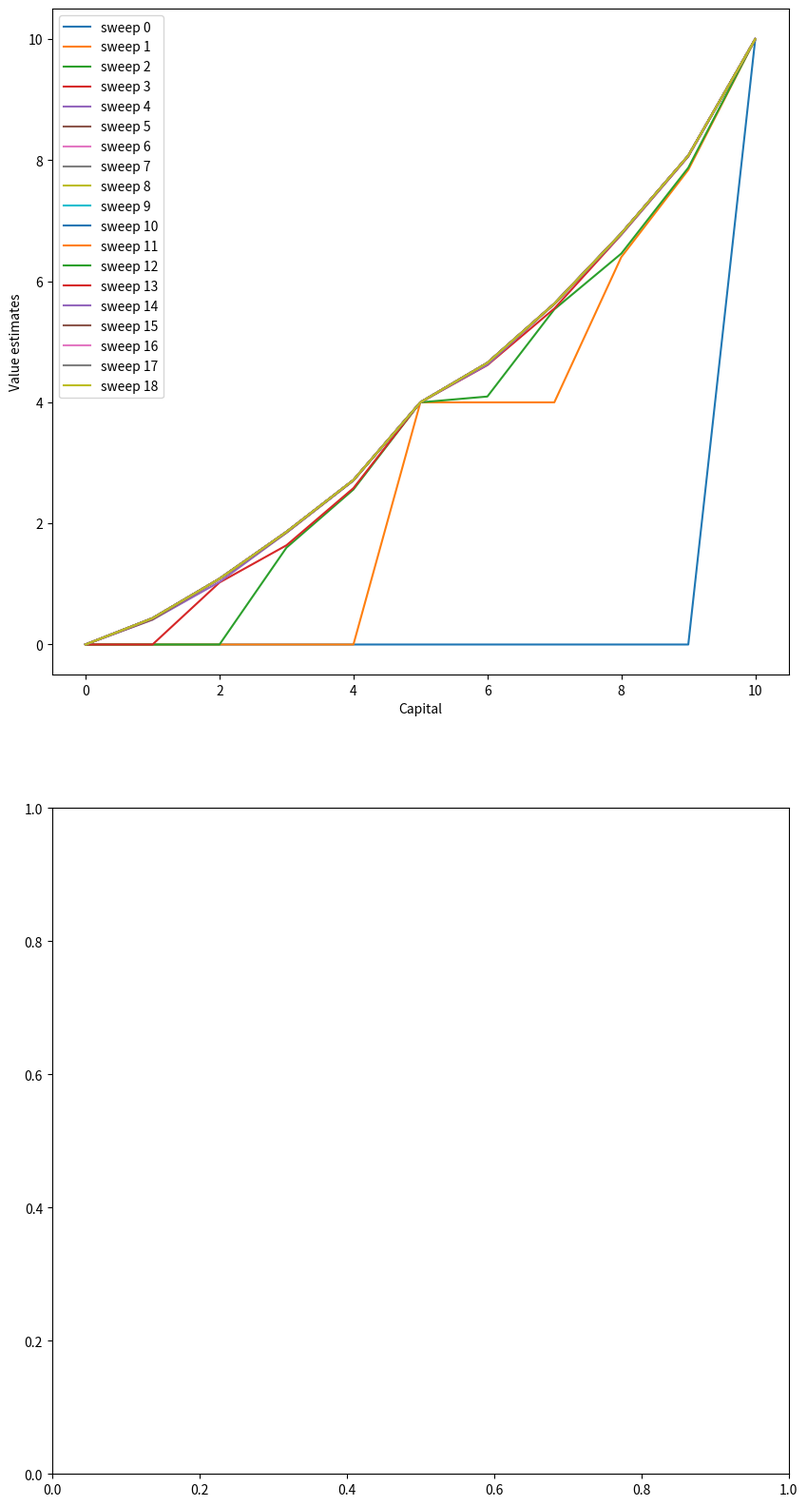

Reproduce this figure in Python. (Note: this script raises an exception after producing the figure.)
#######################################################################
# Copyright (C)                                                       #
# 2016-2018 Shangtong Zhang(zhangshangtong.cpp@gmail.com)             #
# 2016 Kenta Shimada(hyperkentakun@gmail.com)                         #
# Permission given to modify the code as long as you keep this        #
# declaration at the top                                              #
#######################################################################

import matplotlib
import matplotlib.pyplot as plt
import numpy as np
import logging

matplotlib.use('Agg')

logger = logging.getLogger()
logger.setLevel(logging.INFO)
file_handler = logging.FileHandler('logs.log')
file_handler.setLevel(logging.DEBUG)
# formatter = logging.Formatter('%(asctime)s | %(levelname)s | %(message)s')
# file_handler.setFormatter(formatter)
logger.addHandler(file_handler)
with open('logs.log', 'w'):
    pass

# goal
GOAL = 10

# all states, including state 0 and state 100
STATES = np.arange(GOAL + 1)

# probability of head
HEAD_PROB = 0.4

# 这个问题恰好符合mdp，因为当前状态虽然是有可能有很多别的状态转化而来，但是对后续的影响只和当前状态有关，和
# 它是如何转化而来的无关，即当前有金币5个，那么这5个无论是从10-5输回来的还是从3+2赢过来的，对于后续决策没有影响
# 即当前状态的价值只和当前状态有关，
def figure_4_3():
    # state value
    state_value = np.zeros(GOAL + 1)
    state_value[GOAL] = 10.0 # 这个目标并不是最后赢钱数，只是为了反向传播价值，取别的数也可以

    sweeps_history = []

    # value iteration
    while True:
        old_state_value = state_value.copy()
        sweeps_history.append(old_state_value)

        for state in STATES[1:GOAL]:
            # get possilbe actions for current state
            actions = np.arange(min(state, GOAL - state) + 1) 
            # # 和手里有多少钱无关，这里的state就是手里拥有的钱，如果有钱5，就从state=5开始就好了，state=5投入的钱数最多是goal-5，因为在这道题的需求里可以达到目标了
            # actions = np.arange(1, min(state, GOAL - state) + 1) # action 不应该有0，即啥都不做, 所以最好是下式, +1是因为arange半开
            logger.info("state:%s actions:%s", state, actions)
            action_returns = []
            # np.around(action_returns, 2)
            for action in actions:
                action_returns.append(
                    HEAD_PROB * state_value[state + action] + (1 - HEAD_PROB) * state_value[state - action])
            new_value = np.max(action_returns) # 取某个状态的最大价值
            logger.info("action_returns:%s new_value:%s",np.around(action_returns, 2), np.around(new_value, 2))
            state_value[state] = new_value
        delta = abs(state_value - old_state_value).max()
        if delta < 1e-9:
        # if delta < 1e-1: # 会产生不同的结果哦!!!!!
            sweeps_history.append(state_value)
            break

    # compute the optimal policy
    # policy = np.zeros(GOAL + 1)
    # for state in STATES[1:GOAL]:
    #     actions = np.arange(min(state, GOAL - state) + 1) # 可以改成np.arange(1, min(state, GOAL - state) + 1)
    #     action_returns = []
    #     for action in actions:
    #         action_returns.append(
    #             HEAD_PROB * state_value[state + action] + (1 - HEAD_PROB) * state_value[state - action])

    #     # round to resemble the figure in the book, see
    #     # https://github.com/ShangtongZhang/reinforcement-learning-an-introduction/issues/83
    #     action_tmp = action_returns[1:] # 既然这里只取1以后的，直接在上面去掉0的内容也是一样的
    #     idx = np.argmax(np.round(action_tmp, 5))
    #     policy[state] = actions[idx + 1]

    # compute the optimal policy
    policy = np.zeros(GOAL)
    for state in STATES[1:GOAL]:
        actions = np.arange(1, min(state, GOAL - state) + 1) # 可以改成np.arange(1, min(state, GOAL - state) + 1)
        action_returns = []
        for action in actions:
            action_returns.append(
                HEAD_PROB * state_value[state + action] + (1 - HEAD_PROB) * state_value[state - action])
                
        idx = np.argmax(np.round(action_returns, 5))
        policy[state] = actions[idx]
    
    logger.info("policy:%s", policy)

    plt.figure(figsize=(10, 20))

    plt.subplot(2, 1, 1)
    for sweep, state_value in enumerate(sweeps_history):
        plt.plot(state_value, label='sweep {}'.format(sweep))
    plt.xlabel('Capital')
    plt.ylabel('Value estimates')
    plt.legend(loc='best')

    plt.subplot(2, 1, 2)
    plt.scatter(STATES, policy)
    plt.xlabel('Capital')
    plt.ylabel('Final policy (stake)')

    plt.savefig('../images/figure_4_3.png')
    plt.close()


if __name__ == '__main__':
    figure_4_3()
